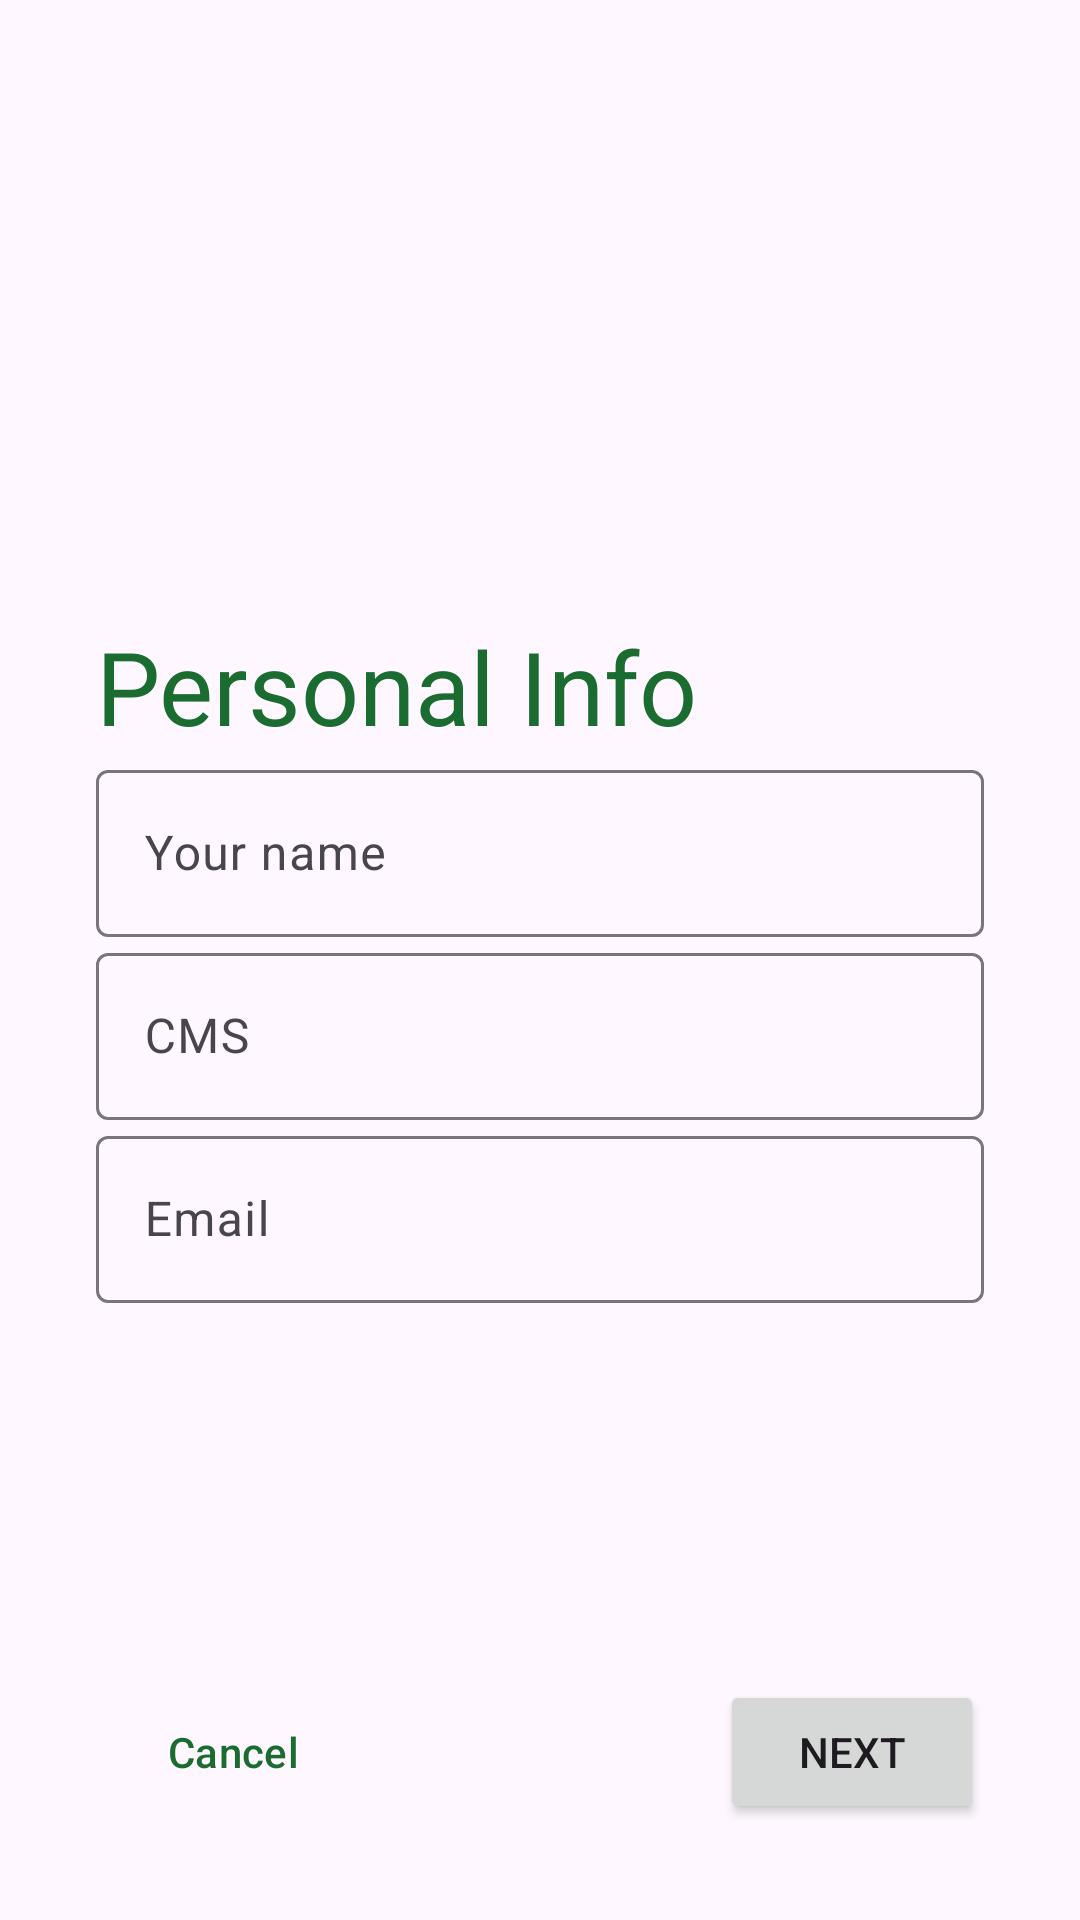

This screen was rendered from an Android layout file. Write that file and the resources it references.
<!-- AndroidManifest.xml: application theme MentSyncTheme -->
<!-- res/layout/activity_personal_info.xml -->
<?xml version="1.0" encoding="utf-8"?>
<androidx.constraintlayout.widget.ConstraintLayout xmlns:android="http://schemas.android.com/apk/res/android"
    xmlns:app="http://schemas.android.com/apk/res-auto"
    xmlns:tools="http://schemas.android.com/tools"
    android:layout_width="match_parent"
    android:layout_height="match_parent"
    tools:context=".PersonalInfoActivity">

    <LinearLayout
        android:layout_width="match_parent"
        android:layout_height="wrap_content"
        android:layout_marginStart="32dp"
        android:layout_marginEnd="32dp"
        android:gravity="center"
        android:orientation="vertical"
        app:layout_constraintBottom_toBottomOf="parent"
        app:layout_constraintEnd_toEndOf="parent"
        app:layout_constraintStart_toStartOf="parent"
        app:layout_constraintTop_toTopOf="parent">

        <TextView
            android:id="@+id/textView3"
            android:layout_width="match_parent"
            android:layout_height="wrap_content"
            android:text="Personal Info"
            android:textColor="@color/md_theme_dark_inversePrimary"
            android:textSize="34sp" />

        <com.google.android.material.textfield.TextInputLayout
            android:layout_width="match_parent"
            android:layout_height="match_parent">

            <com.google.android.material.textfield.TextInputEditText
                android:id="@+id/nameedit"
                android:layout_width="match_parent"
                android:layout_height="wrap_content"
                android:hint="Your name"
                android:singleLine="true"
                android:textColor="@color/md_theme_dark_inversePrimary" />
        </com.google.android.material.textfield.TextInputLayout>

        <com.google.android.material.textfield.TextInputLayout
            android:layout_width="match_parent"
            android:layout_height="match_parent">

            <com.google.android.material.textfield.TextInputEditText
                android:id="@+id/cmsedit"
                android:layout_width="match_parent"
                android:layout_height="wrap_content"
                android:hint="CMS"
                android:inputType="number"
                android:maxLength="6"
                android:singleLine="true"
                android:textColor="@color/md_theme_dark_inversePrimary" />
        </com.google.android.material.textfield.TextInputLayout>

        <com.google.android.material.textfield.TextInputLayout
            android:layout_width="match_parent"
            android:layout_height="match_parent">

            <EditText
                android:id="@+id/loginemail"
                android:layout_width="match_parent"
                android:layout_height="wrap_content"
                android:layout_weight="1"
                android:ems="10"
                android:hint="Email"
                android:inputType="textEmailAddress"
                android:singleLine="true"
                android:textColor="@color/md_theme_dark_inversePrimary" />
        </com.google.android.material.textfield.TextInputLayout>

    </LinearLayout>

    <Button
        android:id="@+id/next1"
        android:layout_width="wrap_content"
        android:layout_height="wrap_content"
        android:layout_marginEnd="32dp"
        android:layout_marginBottom="32dp"
        android:text="Next"
        app:layout_constraintBottom_toBottomOf="parent"
        app:layout_constraintEnd_toEndOf="parent" />

    <Button
        android:id="@+id/cancelbtn2"
        style="@style/Widget.Material3.Button.OutlinedButton"
        android:layout_width="wrap_content"
        android:layout_height="wrap_content"
        android:layout_marginStart="32dp"
        android:layout_marginBottom="32dp"
        android:text="Cancel"
        android:textColor="@color/md_theme_dark_inversePrimary"
        app:layout_constraintBottom_toBottomOf="parent"
        app:layout_constraintStart_toStartOf="parent" />


</androidx.constraintlayout.widget.ConstraintLayout>
<!-- resources referenced by this layout -->
<resources>
  <color name="md_theme_dark_inversePrimary">#1B6C31</color>
  <style name="MentSyncTheme" parent="Theme.Material3.Light.NoActionBar">
          <item name="colorPrimary">@color/md_theme_light_primary</item>
          <item name="colorOnPrimary">@color/md_theme_light_onPrimary</item>
          <item name="colorPrimaryContainer">@color/md_theme_light_primaryContainer</item>
          <item name="colorOnPrimaryContainer">@color/md_theme_light_onPrimaryContainer</item>
          <item name="colorSecondary">@color/md_theme_light_secondary</item>
          <item name="colorOnSecondary">@color/md_theme_light_onSecondary</item>
          <item name="colorSecondaryContainer">@color/md_theme_light_secondaryContainer</item>
          <item name="colorOnSecondaryContainer">@color/md_theme_light_onSecondaryContainer</item>
          <item name="colorTertiary">@color/md_theme_light_tertiary</item>
          <item name="colorOnTertiary">@color/md_theme_light_onTertiary</item>
          <item name="colorTertiaryContainer">@color/md_theme_light_tertiaryContainer</item>
          <item name="colorOnTertiaryContainer">@color/md_theme_light_onTertiaryContainer</item>
          <item name="colorError">@color/md_theme_light_error</item>
          <item name="colorErrorContainer">@color/md_theme_light_errorContainer</item>
          <item name="colorOnError">@color/md_theme_light_onError</item>
          <item name="colorOnErrorContainer">@color/md_theme_light_onErrorContainer</item>
          <item name="android:colorBackground">@color/md_theme_light_background</item>
          <item name="colorOnBackground">@color/md_theme_light_onBackground</item>
          <item name="colorSurface">@color/md_theme_light_surface</item>
          <item name="colorOnSurface">@color/md_theme_light_onSurface</item>
          <item name="colorSurfaceVariant">@color/md_theme_light_surfaceVariant</item>
          <item name="colorOnSurfaceVariant">@color/md_theme_light_onSurfaceVariant</item>
          <item name="colorOutline">@color/md_theme_light_outline</item>
          <item name="colorOnSurfaceInverse">@color/md_theme_light_inverseOnSurface</item>
          <item name="colorSurfaceInverse">@color/md_theme_light_inverseSurface</item>
          <item name="colorPrimaryInverse">@color/md_theme_light_inversePrimary</item>
          <item name="android:fontFamily">@font/loraregular</item>
          
      </style>
  <color name="md_theme_light_primary">#1B6C31</color>
  <color name="md_theme_light_onPrimary">#FFFFFF</color>
  <color name="md_theme_light_primaryContainer">#A3F5AA</color>
  <color name="md_theme_light_onPrimaryContainer">#002108</color>
  <color name="md_theme_light_secondary">#516350</color>
  <color name="md_theme_light_onSecondary">#FFFFFF</color>
  <color name="md_theme_light_secondaryContainer">#D4E8D1</color>
  <color name="md_theme_light_onSecondaryContainer">#0F1F11</color>
  <color name="md_theme_light_tertiary">#0061A2</color>
  <color name="md_theme_light_onTertiary">#FFFFFF</color>
  <color name="md_theme_light_tertiaryContainer">#D1E4FF</color>
  <color name="md_theme_light_onTertiaryContainer">#001D35</color>
  <color name="md_theme_light_error">#BA1A1A</color>
  <color name="md_theme_light_errorContainer">#FFDAD6</color>
  <color name="md_theme_light_onError">#FFFFFF</color>
  <color name="md_theme_light_onErrorContainer">#410002</color>
  <color name="md_theme_light_background">#FCFDF7</color>
  <color name="md_theme_light_onBackground">#1A1C19</color>
  <color name="md_theme_light_surface">#FCFDF7</color>
  <color name="md_theme_light_onSurface">#1A1C19</color>
  <color name="md_theme_light_surfaceVariant">#DEE5D9</color>
  <color name="md_theme_light_onSurfaceVariant">#424940</color>
  <color name="md_theme_light_outline">#727970</color>
  <color name="md_theme_light_inverseOnSurface">#F0F1EB</color>
  <color name="md_theme_light_inverseSurface">#2E312D</color>
  <color name="md_theme_light_inversePrimary">#88D990</color>
</resources>
